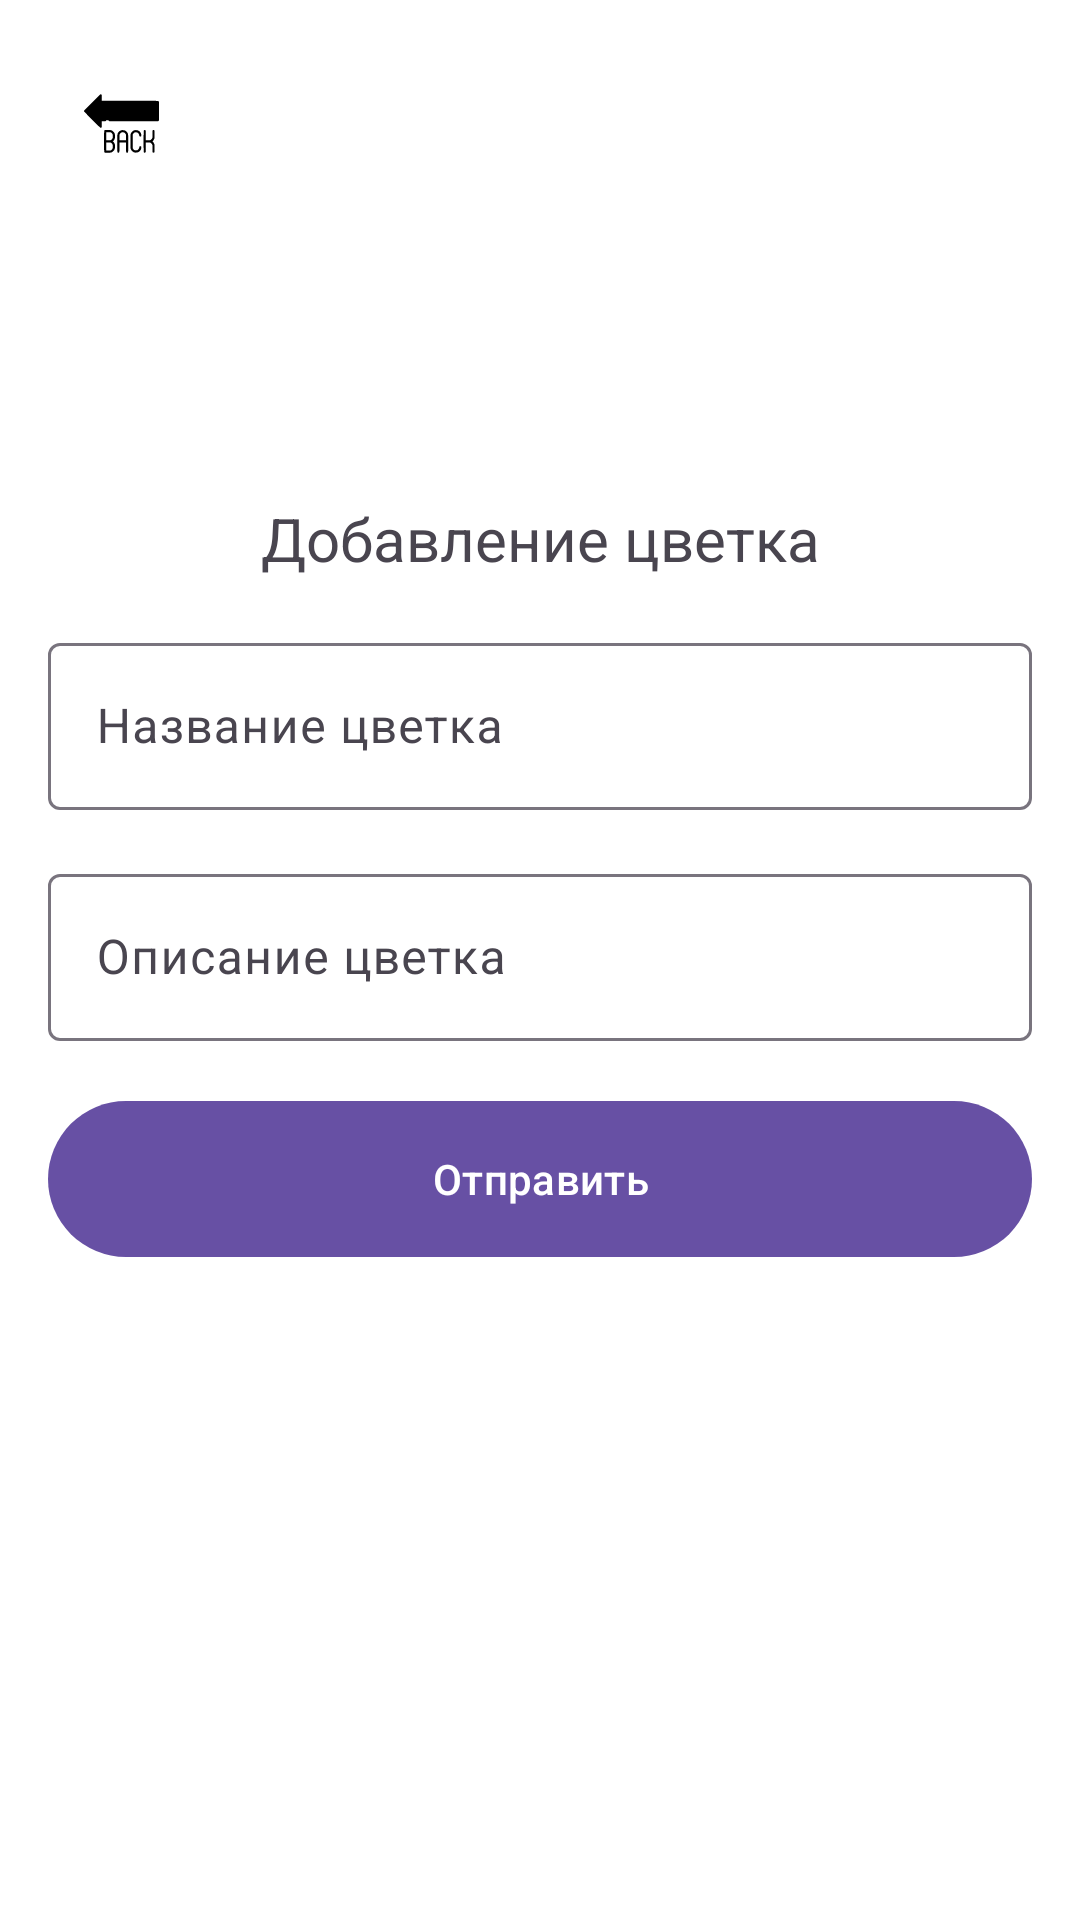

Android layout source for this screen:
<!-- AndroidManifest.xml: application theme Theme.YourVelociraptorFlowers -->
<!-- res/layout/add_new_plaint_user.xml -->
<?xml version="1.0" encoding="utf-8"?>
<androidx.constraintlayout.widget.ConstraintLayout
    xmlns:android="http://schemas.android.com/apk/res/android"
    xmlns:app="http://schemas.android.com/apk/res-auto"
    xmlns:tools="http://schemas.android.com/tools"
    android:id="@+id/main"
    android:layout_width="match_parent"
    android:layout_height="match_parent"
    android:background="@android:color/white"
    tools:context=".ui.user.login.Login_activity">

    <ImageButton
        android:id="@+id/backButton"
        android:layout_width="49dp"
        android:background="?android:attr/selectableItemBackground"
        android:layout_height="50dp"
        android:layout_marginStart="16dp"
        android:layout_marginTop="16dp"
        android:padding="12dp"
        android:scaleType="fitCenter"
        android:src="@drawable/free_icon_back_arrow_594564"
        app:layout_constraintStart_toStartOf="parent"
        app:layout_constraintTop_toTopOf="parent" />

    <TextView
        android:id="@+id/info"
        android:layout_width="wrap_content"
        android:layout_height="wrap_content"
        android:text="Добавление цветка"
        android:textSize="20sp"
        app:layout_constraintEnd_toEndOf="parent"
        app:layout_constraintStart_toStartOf="parent"
        app:layout_constraintTop_toBottomOf="@+id/imageView2" />


    <com.google.android.material.textfield.TextInputLayout
        android:id="@+id/nameInputLayout"
        android:layout_width="0dp"
        android:layout_height="wrap_content"
        android:layout_marginTop="16dp"
        app:layout_constraintEnd_toEndOf="parent"
        app:layout_constraintStart_toStartOf="parent"
        app:layout_constraintTop_toBottomOf="@+id/info"
        android:layout_marginHorizontal="16dp"
        android:hint="Название цветка">

        <com.google.android.material.textfield.TextInputEditText
            android:id="@+id/nameField"
            android:layout_width="match_parent"
            android:layout_height="wrap_content"
            android:inputType="textAutoCorrect" />

    </com.google.android.material.textfield.TextInputLayout>
    <com.google.android.material.textfield.TextInputLayout
        android:id="@+id/problemInputLayout"
        android:layout_width="0dp"
        android:layout_height="wrap_content"
        android:layout_marginTop="16dp"
        app:layout_constraintEnd_toEndOf="parent"
        app:layout_constraintStart_toStartOf="parent"
        app:layout_constraintTop_toBottomOf="@+id/nameInputLayout"
        android:layout_marginHorizontal="16dp"
        android:hint="Описание цветка">

        <com.google.android.material.textfield.TextInputEditText
            android:id="@+id/problemField"
            android:layout_width="match_parent"
            android:layout_height="wrap_content"
            android:inputType="textAutoCorrect" />

    </com.google.android.material.textfield.TextInputLayout>




    <com.google.android.material.button.MaterialButton
        android:id="@+id/resetpas"
        android:layout_width="0dp"
        android:layout_height="60dp"
        android:layout_marginHorizontal="16dp"
        android:layout_marginTop="16dp"
        android:text="Отправить"
        app:layout_constraintEnd_toEndOf="parent"
        app:layout_constraintHorizontal_bias="0.781"
        app:layout_constraintStart_toStartOf="parent"
        app:layout_constraintTop_toBottomOf="@+id/problemInputLayout" />




    <ImageView
        android:id="@+id/imageView2"
        android:layout_width="250dp"
        android:layout_height="100dp"
        app:layout_constraintTop_toBottomOf="@+id/backButton"
        app:srcCompat="@drawable/flower_svgrepo_com__2_"

        app:layout_constraintEnd_toEndOf="parent"
        app:layout_constraintStart_toStartOf="parent"
        />


</androidx.constraintlayout.widget.ConstraintLayout>
<!-- resources referenced by this layout -->
<resources>
  <!-- drawable free_icon_back_arrow_594564: vector/xml drawable (drawable, 3624 chars, omitted) -->
  <style name="Theme.YourVelociraptorFlowers" parent="Base.Theme.YourVelociraptorFlowers" />
  <style name="Base.Theme.YourVelociraptorFlowers" parent="Theme.Material3.DayNight.NoActionBar">
          
          
      </style>
</resources>
